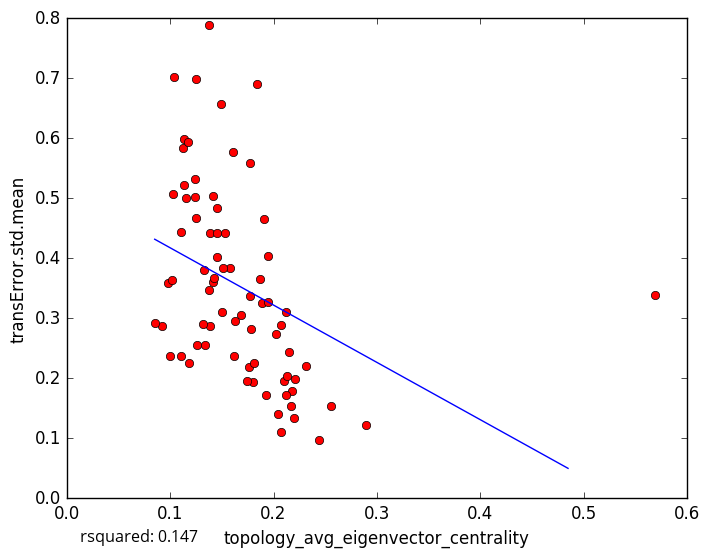

The file beside this chart, header and first rows:
topology_avg_eigenvector_centrality, transError.std.mean
0.1132, 0.598
0.1582, 0.3834
0.2209, 0.1984
0.2898, 0.1227
0.2553, 0.1538
0.1104, 0.444
0.124, 0.5318
0.1454, 0.4021
0.1684, 0.306
0.2193, 0.1333
0.2104, 0.1947
0.2071, 0.1104
0.2041, 0.1398
0.2182, 0.1784
0.2309, 0.2198
0.2154, 0.2434
0.1332, 0.2561
0.569, 0.3385
0.1124, 0.5839
0.1893, 0.3258
0.1171, 0.5942
0.1609, 0.5774
0.1507, 0.3838
0.1254, 0.6984
0.187, 0.366
0.184, 0.6906
0.1951, 0.4043
0.1387, 0.4415
0.11, 0.2377
0.1185, 0.2251
0.126, 0.2562
0.1487, 0.6567
0.09769, 0.3586
0.1019, 0.363
0.09175, 0.2874
0.103, 0.5073
0.2438, 0.09644
0.09964, 0.2364
0.1415, 0.3598
0.2028, 0.2736
0.1039, 0.7023
0.1775, 0.5582
0.1777, 0.2825
0.085, 0.292
0.1451, 0.4416
0.115, 0.5011
0.138, 0.3463
0.1903, 0.4662
0.2125, 0.3097
0.1416, 0.5038
0.176, 0.2181
0.1797, 0.1933
0.1506, 0.3104
0.1241, 0.5021
0.1627, 0.2956
0.1526, 0.4424
0.1767, 0.3371
0.1384, 0.2864
0.1741, 0.1954
0.2116, 0.1714
... 18 more rows
